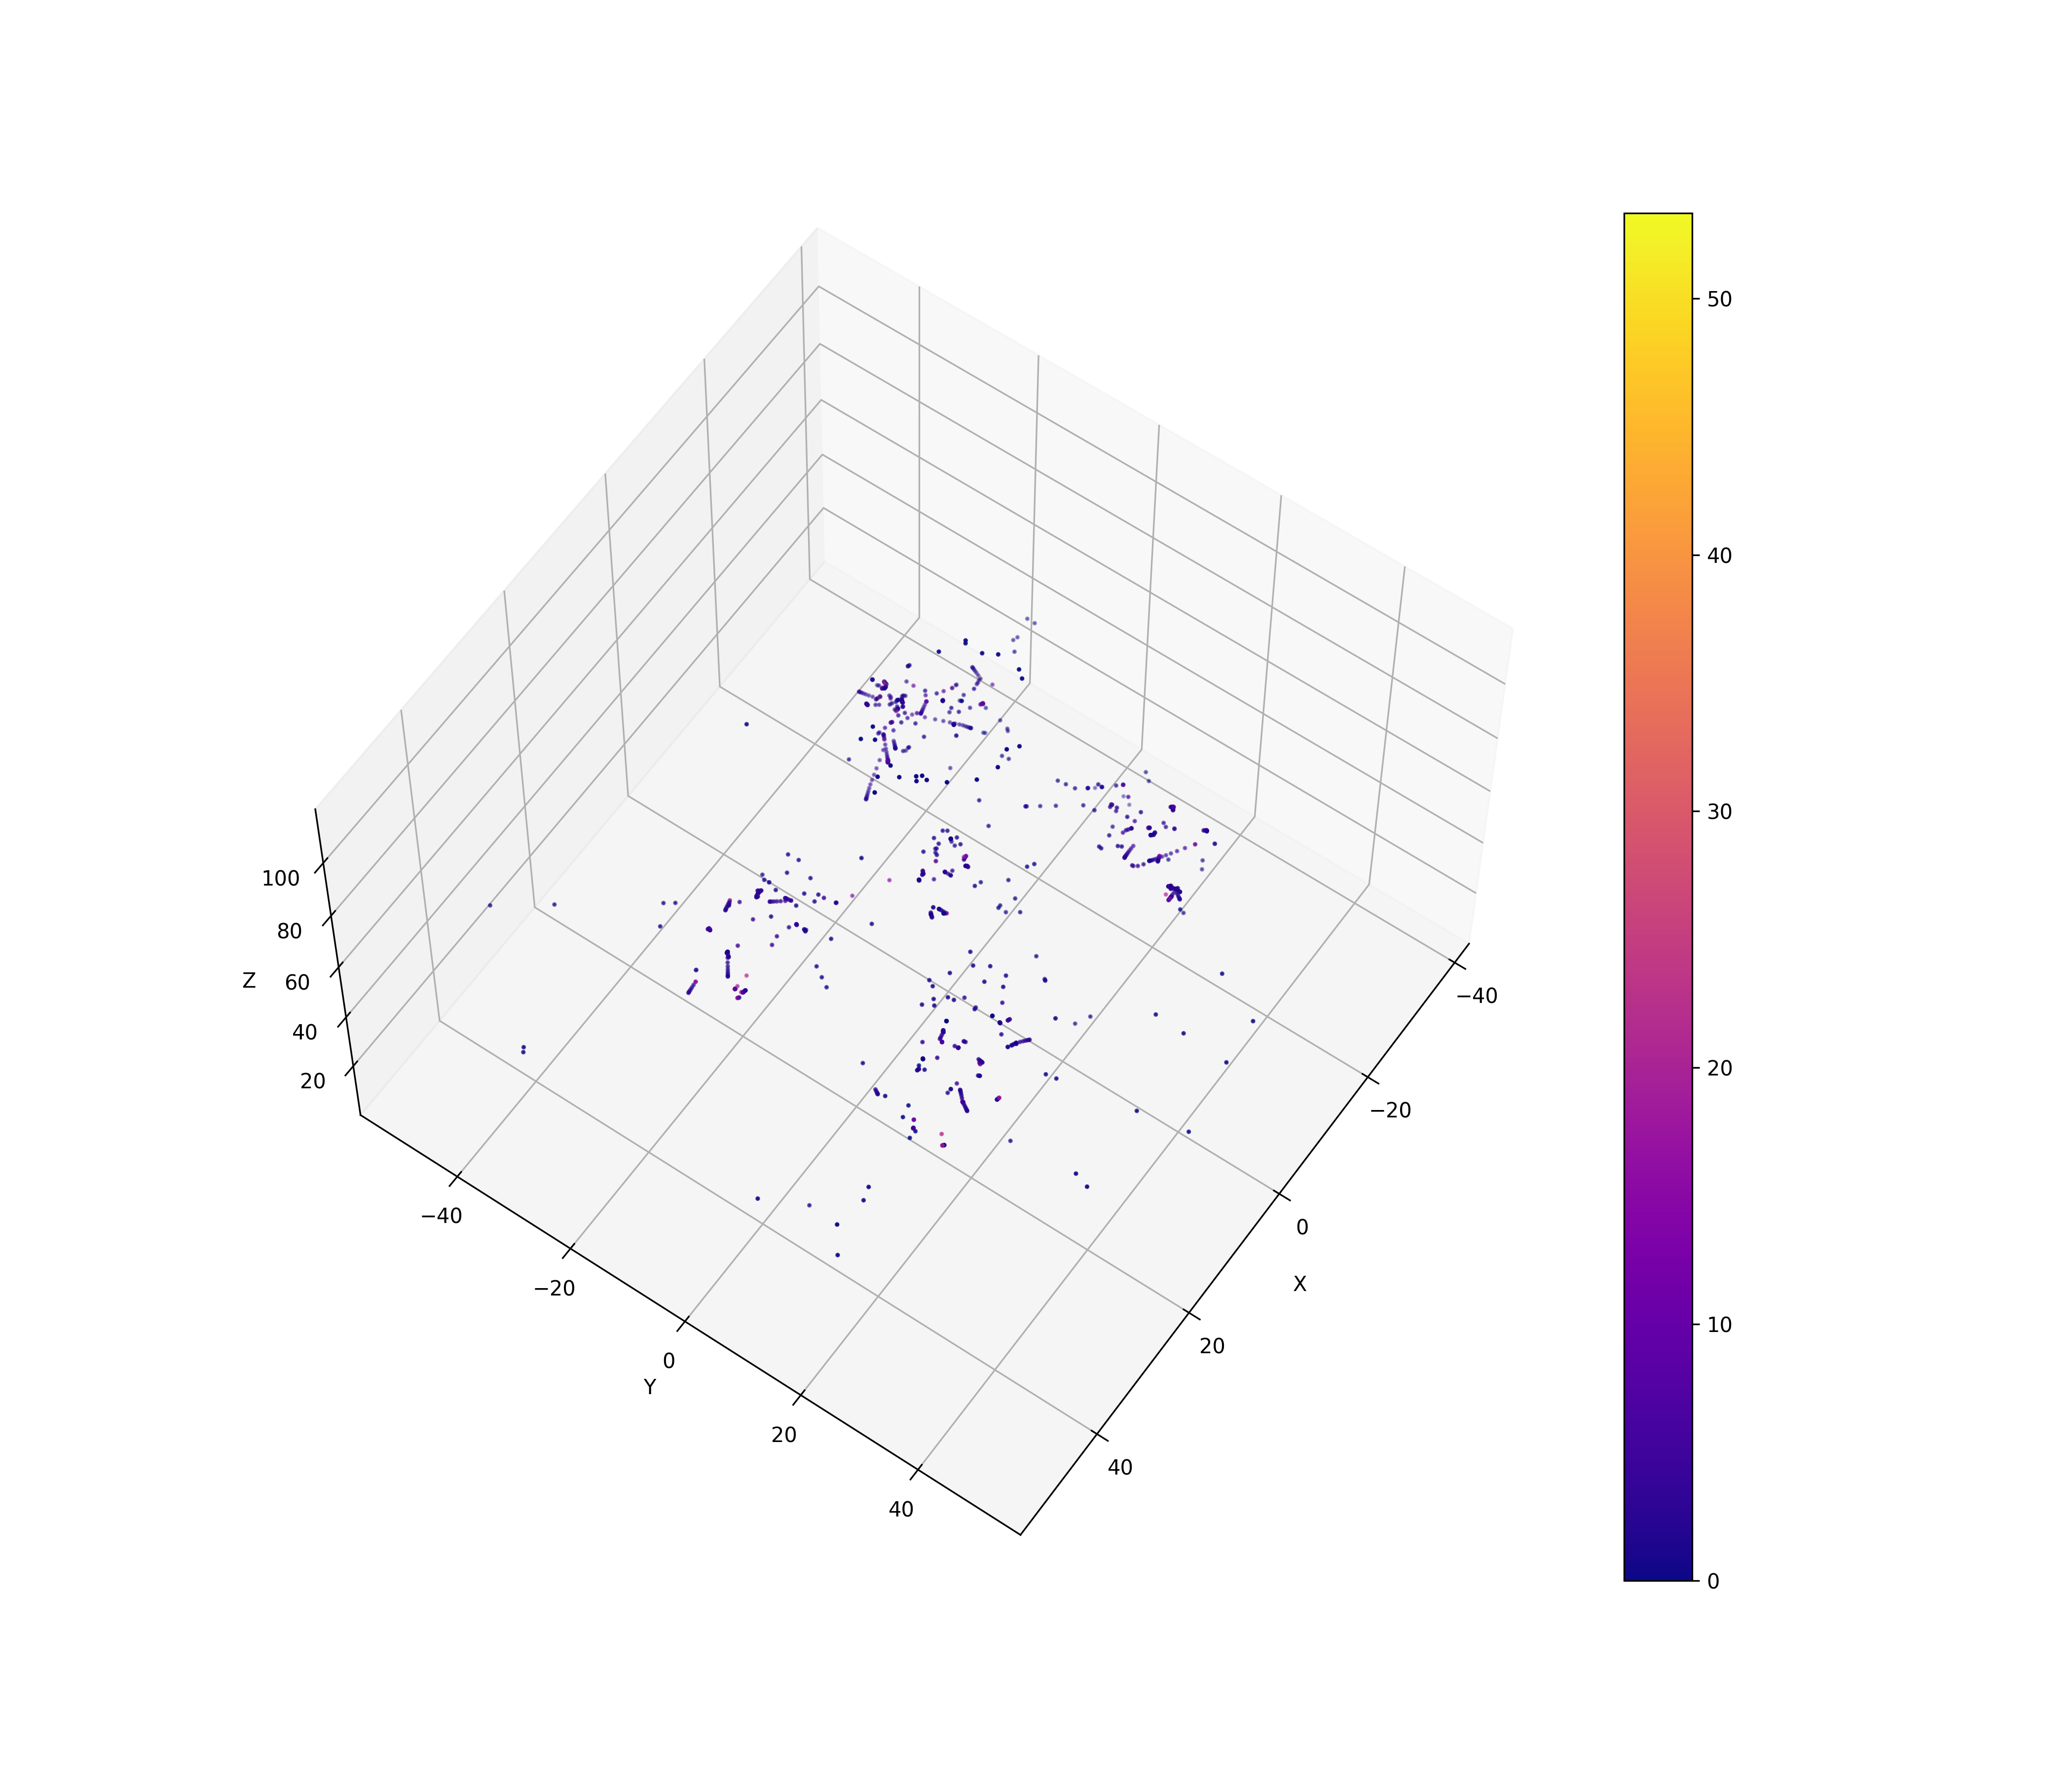

The data file committed next to this chart (first rows):
40932, 2.49983, -2.41334, 58, 1.20413
40932, 3.598, -2.262, 49.5, 0.02352
40932, 3.598, -2.262, 49.5, 12.46
40932, 3.508, -2.362, 49.37, 2.742
40932, 3.462, -2.411, 49.32, 2.873
40932, 3.572, -2.266, 49.7, 1.00867e-24
57997, 0.5217, -1.411, 58, 1.632
57997, 0.7708, -0.1099, 49.4, 1.777
57997, 0.7704, -0.1097, 49.4, 5.347
57997, 0.7949, -0.05452, 49.34, 11.06
57997, 0.7775, -0.1629, 49.35, 9.869
57997, 0.7818, 0.4368, 49.45, 3.265
57997, 0.8038, 0.8627, 49.5, 2.807
57997, 0.8062, 0.9004, 49.5, 0.2854
57997, 1.479, 9.536, 50.42, 3.97178e-24
57997, 4.63, 50, 54.72, 3.40315e-24
57997, 4.046, 42.5, 53.92, 1.29344e-25
57997, 3.665, 37.61, 53.4, 1.31791e-23
14557, -23.24, 7.884, 39.5, 2.057
14557, -23.26, 7.822, 39.38, 2.409
14557, -23.26, 7.814, 39.36, 0.8458
14557, -17.48, 11.38, 58, 1.745
14557, -21.93, 12.31, 49.25, 4.034
14557, -21.93, 12.32, 49.25, 21.95
14557, -21.94, 12.29, 49.2, 0.68
14557, -22.37, 10.84, 46, 4.61214e-24
14557, 8.054, 5.874, 107.9, 6.22331e-24
4814, 0.1953, -2.473, 58, 1.088
4814, -2.948, -4.647, 38.88, 4.659
4814, -2.963, -4.637, 38.86, 26.85
4814, 0.6462, -9.774, 32.4, 14.23
4814, 3.589, -13.86, 27.23, 12.56
4814, 4.916, -15.66, 24.92, 6.003
4814, 4.917, -15.67, 24.91, 9.214
4814, 4.912, -15.61, 25.04, 2.374
4814, 4.912, -15.6, 25.06, 0.7217
4814, -1.282, -3.415, 49.2, 3.092
4814, -1.798, -3.797, 46, 1.1509e-24
99899, 35.35, -50, 45.82, 1.6421e-23
99899, 13.35, -12.82, 58, 1.599
99899, 30.97, -42.5, 46.6, 1.13797e-23
99899, 22.75, -28.42, 48.06, 9.38344e-24
99899, 14.81, -15.06, 49.46, 0.679
99899, 14.85, -15.4, 49.4, 2.701
99899, 14.87, -15.66, 49.36, 2.613
99899, 14.87, -15.86, 49.31, 2.74
99899, 14.89, -15.99, 49.28, 3.189
99899, 14.89, -15.99, 49.28, 0.6162
99899, 14.81, -15.06, 49.45, 15.54
99899, 15.23, -15.7, 49.38, 4.562
99899, 15.57, -16.22, 49.33, 4.279
99899, 15.84, -16.63, 49.28, 4.017
99899, 16.04, -16.97, 49.25, 3.705
99899, 16.21, -17.23, 49.23, 3.612
99899, 16.33, -17.43, 49.2, 3.487
99899, 16.34, -17.44, 49.2, 0.2223
99899, 23.56, -29.8, 47.92, 2.09946e-24
78961, 50, 8.228, 48.63, 2.30315e-23
78961, 18.85, 20, 39.48, 1.909
78961, 18.75, 20.09, 39.31, 1.991
78961, 18.68, 20.15, 39.19, 2.24
... 888 more rows
